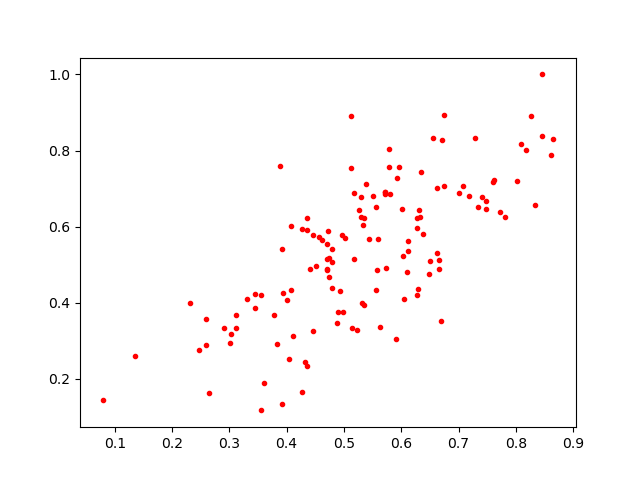

Values plotted in this chart, from the file beside it:
0.80974215, 0.81615484
0.2653, 0.1627
0.2904, 0.3327
0.8183, 0.8017
0.8656, 0.8297
0.5719, 0.69
0.3015, 0.2943
0.5717, 0.6866
0.5384, 0.713
0.6345, 0.7434
0.5431, 0.5683
0.6126, 0.5636
0.07869, 0.1453
0.4507, 0.4971
0.5355, 0.3933
0.5569, 0.4864
0.5263, 0.6446
0.4267, 0.5932
0.6622, 0.5309
0.499, 0.3755
0.5225, 0.3297
0.4566, 0.5729
0.4399, 0.4897
0.5342, 0.6228
0.3448, 0.4232
0.5631, 0.3353
0.4115, 0.3138
0.5555, 0.4346
0.2589, 0.2885
0.4361, 0.5906
0.5114, 0.7542
0.8326, 0.6563
0.1354, 0.2613
0.6123, 0.5366
0.7598, 0.7175
0.5301, 0.6252
0.6278, 0.4203
0.6318, 0.6431
0.5139, 0.3328
0.4043, 0.2515
0.6383, 0.5814
0.7178, 0.6795
0.5319, 0.3995
0.6045, 0.4095
0.6505, 0.5109
0.6658, 0.5137
0.5967, 0.7562
0.3116, 0.3328
0.5795, 0.6866
0.361, 0.1885
0.47, 0.489
0.4884, 0.3473
0.4903, 0.3755
0.6747, 0.8944
0.4006, 0.4081
0.4787, 0.5407
0.4737, 0.4682
0.4612, 0.5656
0.3776, 0.369
0.6017, 0.6461
0.5174, 0.6873
... 73 more rows
